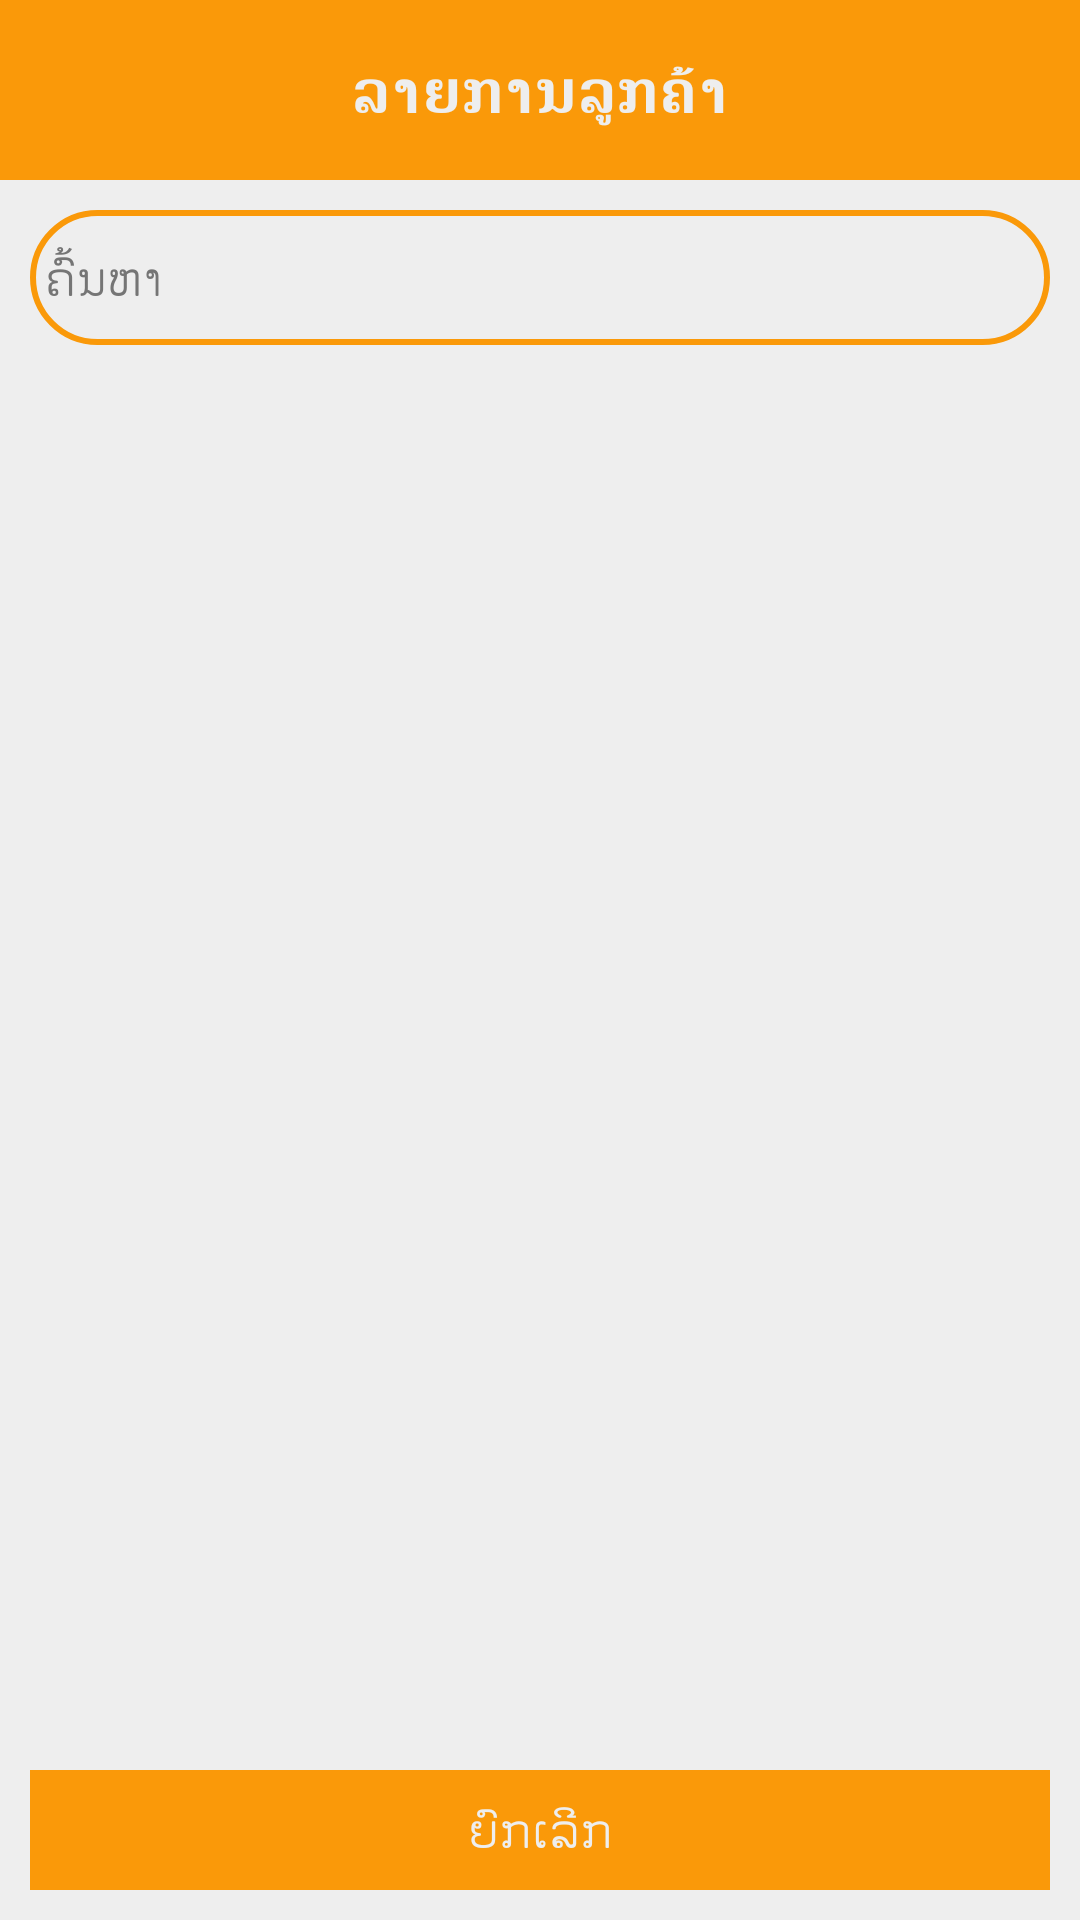

The Android layout XML behind this screen, and the referenced resources:
<!-- AndroidManifest.xml: application theme AppTheme -->
<!-- res/layout/dialog_list_search.xml -->
<?xml version="1.0" encoding="utf-8"?>
<LinearLayout
    xmlns:android="http://schemas.android.com/apk/res/android"
    xmlns:app="http://schemas.android.com/apk/res-auto"
    android:layout_width="match_parent"
    android:layout_height="wrap_content"
    android:orientation="vertical"
    android:background="@color/white">


    <LinearLayout
        android:layout_width="match_parent"
        android:layout_height="60dp"
        android:orientation="vertical"
        android:gravity="center"
        android:background="@color/colorPrimaryDark">

        <TextView
            android:id="@+id/dialog_title"
            android:layout_width="wrap_content"
            android:layout_height="wrap_content"
            android:text="ລາຍການລູກຄ້າ"
            android:textColor="@color/white"
            android:fontFamily="@font/notosanslaoui_regular"
            android:textSize="20sp"
            android:textStyle="bold"/>

    </LinearLayout>

    <LinearLayout
        android:layout_width="match_parent"
        android:layout_height="0dip"
        android:layout_weight="1"
        android:padding="10dp"
        android:orientation="vertical" >

        <EditText
            android:id="@+id/dialog_input"
            android:layout_width="match_parent"
            android:layout_height="45dp"
            android:hint="ຄົ້ນຫາ"
            android:inputType="textNoSuggestions"
            android:imeOptions="actionSearch"
            android:textSize="16sp"
            android:textColor="@color/textColorSecondaryLight"
            android:textColorHint="@color/textColorPrimaryDark"
            android:drawableStart="@drawable/ic_search"
            android:drawablePadding="5dp"
            android:padding="5dp"
            android:background="@drawable/round_border" />

        <ListView
            android:id="@+id/dialog_list"
            android:layout_width="match_parent"
            android:layout_height="wrap_content"
            android:layout_marginTop="5dp" />

        <View
            android:layout_width="match_parent"
            android:layout_height="match_parent"/>

    </LinearLayout>

    <LinearLayout
        android:layout_width="match_parent"
        android:layout_height="wrap_content"
        android:orientation="vertical"
        android:padding="10dp"
        android:background="@color/white">

        <Button
            android:id="@+id/dialog_button"
            android:layout_width="match_parent"
            android:layout_height="40dp"
            android:text="ຍົກເລີກ"
            android:fontFamily="@font/notosanslaoui_regular"
            android:textAllCaps="false"
            android:textSize="16sp"
            android:textColor="@color/white"
            android:textAlignment="center"
            android:background="@color/colorPrimaryDark" />

    </LinearLayout>


</LinearLayout>
<!-- resources referenced by this layout -->
<resources>
  <color name="colorPrimaryDark">#FA9909</color>
  <color name="textColorPrimaryDark">#757575</color>
  <color name="textColorSecondaryLight">#666666</color>
  <color name="white">#eeeeee</color>
  <!-- drawable round_border (drawable) -->
  <?xml version="1.0" encoding="utf-8"?>
  <shape xmlns:android="http://schemas.android.com/apk/res/android"
      android:shape="rectangle">
  
      <stroke android:width="2dp"
          android:color="@color/colorPrimary"
          />
      <corners android:radius="28dp" />
  
  
  
  </shape>
  <style name="AppTheme" parent="Theme.AppCompat.Light.DarkActionBar">
          
          <item name="colorPrimary">@color/colorPrimary</item>
          <item name="colorPrimaryDark">@color/colorPrimaryDark</item>
          <item name="colorAccent">@color/colorAccent</item>
          <item name="android:windowContentOverlay">@null</item>
      </style>
  <color name="colorPrimary">#FA9909</color>
  <color name="colorAccent">#FA9909</color>
</resources>
